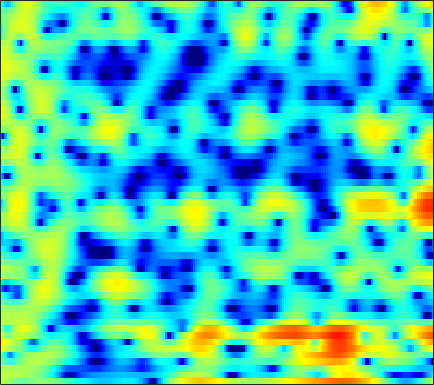

The data file committed next to this chart (first rows):
2.5782, 2.2308, 1.7261, 1.17, 0.74186, 0.18178, -0.31681, -0.64178, -0.94892, -1.0954, -1.0816, -0.97976, -0.76696, -0.50521, -0.30558, -0.047817, 0.16274, 0.27937, 0.38831, 0.422, 0.39613, 0.33063, 0.18938, -0.016746
2.309, 2.331, 2.325, 2.286, 2.239, 2.159, 2.063, 1.982, 1.865, 1.739, 1.596, 1.478, 1.299, 1.091, 0.9092, 0.6218, 0.274, -0.03104, -0.5059, -1.074, -1.74, -2.315, -3.2, -4.232
1.499, 1.512, 1.506, 1.494, 1.486, 1.488, 1.5, 1.518, 1.548, 1.574, 1.585, 1.576, 1.535, 1.45, 1.349, 1.159, 0.8993, 0.6477, 0.2338, -0.2747, -0.8883, -1.422, -2.236, -3.174
-0.4572, -1.145, -2.047, -2.757, -3.022, -2.942, -2.421, -1.858, -1.044, -0.2621, 0.4182, 0.85, 1.312, 1.659, 1.842, 1.996, 2.053, 2.035, 1.932, 1.745, 1.471, 1.213, 0.8044, 0.3239
-0.5772, -2.326, -5.258, -8.662, -10.21, -8.686, -5.887, -4.17, -2.436, -1.21, -0.343, 0.1278, 0.5936, 0.9291, 1.123, 1.339, 1.524, 1.647, 1.788, 1.895, 1.955, 1.954, 1.885, 1.741
4.336, 3.682, 2.837, 2.08, 1.612, 1.094, 0.683, 0.3899, -0.03383, -0.5872, -1.316, -1.993, -3.033, -4.107, -4.73, -4.973, -4.454, -3.717, -2.609, -1.595, -0.7538, -0.254, 0.2012, 0.4575
5.795, 5.208, 4.465, 3.778, 3.306, 2.717, 2.131, 1.64, 0.8584, -0.1412, -1.484, -2.786, -5.018, -7.958, -10.35, -11.64, -9.522, -7.516, -5.4, -3.917, -2.946, -2.428, -1.964, -1.699
3.959, 2.483, 0.7611, -0.05178, 0.09866, 0.8816, 1.754, 2.257, 2.675, 2.774, 2.584, 2.294, 1.758, 1.122, 0.6363, 0.01566, -0.5733, -1.015, -1.683, -2.465, -3.401, -4.161, -4.977, -5.39
1.773, -0.3154, -3.09, -3.883, -2.658, -0.4294, 1.384, 2.388, 3.322, 3.875, 4.114, 4.107, 3.897, 3.467, 3.012, 2.219, 1.186, 0.2177, -1.411, -3.518, -6.423, -9.398, -14.9, -17.92
2.48, 2.144, 1.81, 1.659, 1.673, 1.832, 2.071, 2.264, 2.482, 2.61, 2.63, 2.562, 2.347, 1.986, 1.613, 0.9804, 0.1906, -0.5035, -1.572, -2.756, -4.021, -4.962, -6.129, -7.063
1.759, 1.774, 1.776, 1.785, 1.795, 1.831, 1.883, 1.922, 1.973, 1.995, 1.983, 1.938, 1.821, 1.626, 1.422, 1.067, 0.6159, 0.2147, -0.4105, -1.109, -1.885, -2.514, -3.417, -4.392
0.7254, 0.76, 0.749, 0.7083, 0.6745, 0.6408, 0.6479, 0.6878, 0.787, 0.9285, 1.097, 1.23, 1.39, 1.512, 1.563, 1.561, 1.463, 1.331, 1.06, 0.6789, 0.1964, -0.228, -0.8983, -1.683
-0.5324, -0.8286, -1.261, -1.72, -2.043, -2.414, -2.641, -2.674, -2.466, -1.962, -1.258, -0.6623, 0.136, 0.8598, 1.333, 1.844, 2.206, 2.376, 2.472, 2.413, 2.212, 1.97, 1.538, 0.9784
-3.09, -3.99, -5.122, -6.233, -7.13, -8.608, -10.57, -12.09, -12.42, -9.694, -6.423, -4.344, -2.1, -0.3599, 0.6718, 1.756, 2.56, 2.997, 3.396, 3.6, 3.604, 3.495, 3.201, 2.752
-9.051, -12.48, -14.66, -12.76, -11.43, -10.78, -11.15, -11.68, -11.45, -9.152, -6.227, -4.268, -2.116, -0.4195, 0.6052, 1.707, 2.57, 3.075, 3.581, 3.906, 4.048, 4.015, 3.793, 3.349
-4.451, -6.026, -6.959, -6.443, -5.66, -4.678, -3.91, -3.443, -2.835, -2.224, -1.6, -1.142, -0.5877, -0.1076, 0.244, 0.742, 1.306, 1.784, 2.426, 3.004, 3.426, 3.6, 3.593, 3.276
1.806, 1.4, 0.9981, 0.7625, 0.6762, 0.6377, 0.6083, 0.5616, 0.4401, 0.1849, -0.2744, -0.7939, -1.782, -3.182, -4.465, -5.912, -5.72, -4.323, -2.001, -0.04587, 1.372, 2.09, 2.627, 2.704
2.472, 2.321, 2.104, 1.886, 1.722, 1.489, 1.238, 1.007, 0.6252, 0.1086, -0.6086, -1.346, -2.697, -4.63, -6.553, -9.265, -9.291, -7.02, -3.888, -1.479, 0.2029, 1.066, 1.784, 2.066
0.4269, 0.3534, 0.1881, -0.04131, -0.2337, -0.4876, -0.7135, -0.8505, -1.011, -1.138, -1.266, -1.38, -1.556, -1.72, -1.795, -1.733, -1.398, -0.9622, -0.2067, 0.5709, 1.26, 1.674, 2.022, 2.139
-2.275, -2.432, -2.821, -3.372, -3.863, -4.532, -5.039, -5.151, -4.871, -4.183, -3.297, -2.61, -1.749, -0.9764, -0.4471, 0.1939, 0.7874, 1.195, 1.698, 2.143, 2.492, 2.678, 2.812, 2.783
-4.796, -5.019, -5.645, -6.774, -8.081, -10.8, -15.36, -19.46, -15.18, -9.824, -6.34, -4.446, -2.523, -1.072, -0.2044, 0.7378, 1.491, 1.954, 2.452, 2.839, 3.11, 3.236, 3.301, 3.237
-7.095, -6.696, -6.436, -6.602, -7.037, -7.919, -8.817, -9.025, -8.105, -6.289, -4.365, -3.079, -1.651, -0.5124, 0.1706, 0.9083, 1.479, 1.838, 2.231, 2.531, 2.767, 2.89, 2.974, 2.967
-8.402, -6.571, -4.931, -3.869, -3.328, -2.822, -2.419, -2.129, -1.68, -1.177, -0.6612, -0.3075, 0.08147, 0.3544, 0.4907, 0.5897, 0.6474, 0.6865, 0.7894, 0.9713, 1.215, 1.422, 1.694, 1.904
-3.189, -2.221, -1.074, -0.1598, 0.3962, 0.969, 1.38, 1.603, 1.765, 1.787, 1.653, 1.433, 0.9731, 0.2945, -0.3504, -1.358, -2.404, -3.088, -3.584, -3.403, -2.71, -2.024, -1.1, -0.2996
0.8311, 1.19, 1.742, 2.28, 2.645, 3.047, 3.299, 3.379, 3.315, 3.028, 2.48, 1.874, 0.774, -0.7507, -2.251, -4.898, -8.726, -13.14, -22.59, -15.33, -9.915, -7.548, -5.399, -3.87
0.8489, 1.224, 1.876, 2.606, 3.11, 3.652, 3.998, 4.098, 4.01, 3.641, 2.971, 2.264, 1.019, -0.5601, -1.99, -4.182, -6.579, -8.256, -9.844, -10.16, -9.669, -9.113, -8.399, -7.744
-4.324, -2.606, -0.2498, 1.68, 2.801, 3.89, 4.582, 4.853, 4.897, 4.591, 3.951, 3.248, 2.022, 0.4986, -0.817, -2.706, -4.663, -5.989, -7.51, -8.718, -9.769, -10.67, -12.42, -15.18
-7.105, -4.17, -0.9427, 1.374, 2.655, 3.898, 4.679, 5.012, 5.128, 4.882, 4.263, 3.551, 2.243, 0.4726, -1.182, -3.936, -7.406, -10.35, -13.38, -13.19, -11.78, -11.24, -11.34, -12
-0.618, -0.1135, 0.7534, 1.668, 2.316, 3.063, 3.611, 3.88, 4.015, 3.874, 3.423, 2.862, 1.787, 0.2826, -1.16, -3.591, -6.734, -9.38, -11.91, -11.07, -9.027, -7.723, -6.455, -5.513
-0.8673, -0.7712, -0.5037, -0.08335, 0.3113, 0.8929, 1.477, 1.847, 2.212, 2.381, 2.332, 2.134, 1.668, 0.9804, 0.3418, -0.6104, -1.56, -2.188, -2.761, -2.957, -2.817, -2.576, -2.165, -1.734
-4.003, -4.582, -5.044, -4.81, -4.157, -2.921, -1.615, -0.7297, 0.2396, 0.9404, 1.381, 1.558, 1.613, 1.505, 1.338, 1.054, 0.7591, 0.5498, 0.3422, 0.2219, 0.1955, 0.2204, 0.3046, 0.4199
-7.661, -10.54, -17.84, -19.96, -12.39, -7.174, -4.056, -2.407, -0.8221, 0.2681, 0.9786, 1.321, 1.573, 1.651, 1.634, 1.548, 1.43, 1.355, 1.28, 1.244, 1.244, 1.263, 1.291, 1.304
-4.259, -5.147, -6.04, -5.905, -5.044, -3.433, -1.829, -0.8178, 0.2347, 0.9586, 1.382, 1.52, 1.512, 1.333, 1.134, 0.8474, 0.6004, 0.4974, 0.4738, 0.5857, 0.7726, 0.9296, 1.095, 1.179
-0.07535, -0.05936, 0.0346, 0.2811, 0.5667, 1.041, 1.53, 1.853, 2.151, 2.237, 2.073, 1.764, 1.097, 0.1355, -0.7499, -2.017, -3.092, -3.48, -3.233, -2.385, -1.399, -0.7545, -0.1096, 0.262
1.609, 1.82, 2.12, 2.435, 2.678, 2.986, 3.222, 3.322, 3.3, 3.048, 2.502, 1.865, 0.6218, -1.198, -3.113, -6.888, -13.96, -28.38, -12.6, -6.984, -4.04, -2.645, -1.469, -0.8915
0.5915, 0.7805, 1.186, 1.729, 2.176, 2.735, 3.178, 3.387, 3.467, 3.293, 2.831, 2.281, 1.26, -0.08693, -1.29, -3.058, -4.578, -5.195, -4.988, -4.008, -2.902, -2.202, -1.566, -1.318
-3.983, -4.175, -3.204, -1.435, -0.1122, 1.364, 2.439, 2.995, 3.419, 3.507, 3.291, 2.94, 2.269, 1.406, 0.6894, -0.2738, -1.103, -1.561, -1.865, -1.852, -1.59, -1.334, -1.024, -0.8768
-11.28, -16.67, -9.075, -3.769, -1.321, 0.879, 2.302, 3, 3.544, 3.713, 3.554, 3.241, 2.571, 1.621, 0.7367, -0.6234, -2.117, -3.139, -4.02, -3.976, -3.165, -2.356, -1.349, -0.5957
-0.5345, -0.7018, -0.3749, 0.3938, 1.053, 1.839, 2.439, 2.732, 2.927, 2.912, 2.675, 2.344, 1.638, 0.572, -0.5497, -2.635, -5.867, -9.737, -22.42, -14.89, -7.676, -4.864, -2.506, -1.048
2.7, 2.52, 2.298, 2.08, 1.907, 1.645, 1.334, 1.098, 0.8164, 0.6108, 0.4665, 0.369, 0.1472, -0.2592, -0.7458, -1.668, -2.859, -3.759, -4.529, -4.328, -3.32, -2.433, -1.397, -0.6855
3.959, 3.613, 2.994, 2.166, 1.401, 0.1598, -1.338, -2.524, -3.886, -4.357, -3.697, -2.814, -1.62, -0.6781, -0.1784, 0.2157, 0.4172, 0.481, 0.5425, 0.6253, 0.7148, 0.75, 0.6896, 0.4285
4.087, 3.631, 2.764, 1.577, 0.4237, -1.559, -4.312, -7.29, -14.29, -22.72, -10.31, -6.342, -3.042, -0.893, 0.2634, 1.386, 2.135, 2.505, 2.791, 2.87, 2.737, 2.494, 1.933, 1.06
2.866, 2.358, 1.407, 0.1824, -0.8734, -2.397, -3.92, -4.95, -5.851, -5.822, -4.774, -3.588, -1.897, -0.3604, 0.6109, 1.655, 2.406, 2.8, 3.102, 3.158, 2.974, 2.672, 2.033, 1.091
1.798, 1.13, -0.1096, -1.723, -3.122, -5.035, -6.444, -6.78, -6.197, -4.923, -3.43, -2.328, -0.9605, 0.2326, 0.9907, 1.798, 2.391, 2.69, 2.911, 2.935, 2.771, 2.526, 2.041, 1.374
1.979, 1.204, -0.2921, -2.485, -4.821, -9.618, -21, -21, -10.17, -5.767, -3.078, -1.629, -0.182, 0.8682, 1.456, 2.021, 2.372, 2.51, 2.563, 2.493, 2.316, 2.126, 1.793, 1.377
2.963, 2.466, 1.523, 0.2702, -0.8118, -2.265, -3.279, -3.417, -2.771, -1.661, -0.5549, 0.1431, 0.8537, 1.307, 1.484, 1.53, 1.384, 1.191, 0.8654, 0.5341, 0.2576, 0.1048, -0.04728, -0.1877
3.627, 3.489, 3.155, 2.707, 2.337, 1.868, 1.503, 1.339, 1.263, 1.298, 1.355, 1.361, 1.259, 0.9734, 0.6079, -0.1128, -1.106, -2.009, -3.33, -4.513, -5.11, -5.041, -4.47, -3.781
3.736, 3.799, 3.76, 3.612, 3.446, 3.19, 2.92, 2.718, 2.452, 2.174, 1.855, 1.563, 1.05, 0.3332, -0.3841, -1.675, -3.483, -5.35, -8.953, -15.3, -24.35, -15.78, -10.14, -7.277
3.545, 3.646, 3.654, 3.534, 3.376, 3.098, 2.773, 2.512, 2.159, 1.804, 1.444, 1.147, 0.674, 0.05979, -0.5282, -1.533, -2.85, -4.054, -5.883, -7.622, -8.439, -8.133, -7.016, -5.816
3.316, 3.343, 3.232, 2.958, 2.662, 2.145, 1.549, 1.1, 0.5766, 0.2259, 0.06071, 0.03107, 0.02918, -0.02509, -0.1542, -0.4512, -0.901, -1.311, -1.884, -2.388, -2.714, -2.818, -2.802, -2.687
3.007, 2.981, 2.78, 2.334, 1.791, 0.7489, -0.6848, -1.964, -3.606, -4.303, -3.574, -2.547, -1.206, -0.2042, 0.2941, 0.6514, 0.7407, 0.6737, 0.4698, 0.2078, -0.05837, -0.2336, -0.4098, -0.5482
1.671, 1.942, 2.159, 2.029, 1.593, 0.454, -1.602, -4.072, -9.871, -16.88, -7.927, -4.143, -1.165, 0.5476, 1.318, 1.831, 1.91, 1.76, 1.368, 0.8597, 0.3477, 0.02455, -0.2784, -0.4261
-2.84, -1.01, 0.7141, 1.702, 2.048, 2.024, 1.558, 1.023, 0.3617, 0.1534, 0.6005, 1.18, 1.952, 2.484, 2.627, 2.465, 1.86, 1.125, -0.1981, -1.814, -3.417, -4.282, -4.69, -4.346
-4.372, -2.242, -0.1429, 1.284, 2.037, 2.683, 3.05, 3.199, 3.317, 3.385, 3.452, 3.472, 3.398, 3.129, 2.736, 1.894, 0.6011, -0.7593, -3.276, -7.031, -13.39, -24.26, -17.77, -11.8
-1.471, -0.7289, 0.2703, 1.176, 1.745, 2.388, 2.89, 3.188, 3.468, 3.632, 3.658, 3.589, 3.343, 2.874, 2.367, 1.425, 0.1584, -1.027, -2.947, -5.221, -7.541, -8.913, -9.8, -9.896
-0.7219, -0.407, 0.04218, 0.5548, 0.9551, 1.522, 2.068, 2.442, 2.857, 3.159, 3.302, 3.294, 3.121, 2.751, 2.343, 1.616, 0.6857, -0.1174, -1.289, -2.507, -3.696, -4.528, -5.492, -6.353
-1.233, -1.456, -1.607, -1.444, -1.042, -0.274, 0.6285, 1.288, 2.076, 2.677, 3.079, 3.227, 3.226, 3.015, 2.705, 2.138, 1.402, 0.7617, -0.1535, -1.07, -1.94, -2.537, -3.229, -3.825
-2.622, -4.395, -6.905, -7.792, -6.403, -3.692, -1.319, 0.1077, 1.581, 2.635, 3.343, 3.668, 3.833, 3.699, 3.414, 2.807, 1.97, 1.216, 0.1061, -1.007, -1.946, -2.428, -2.796, -2.885
